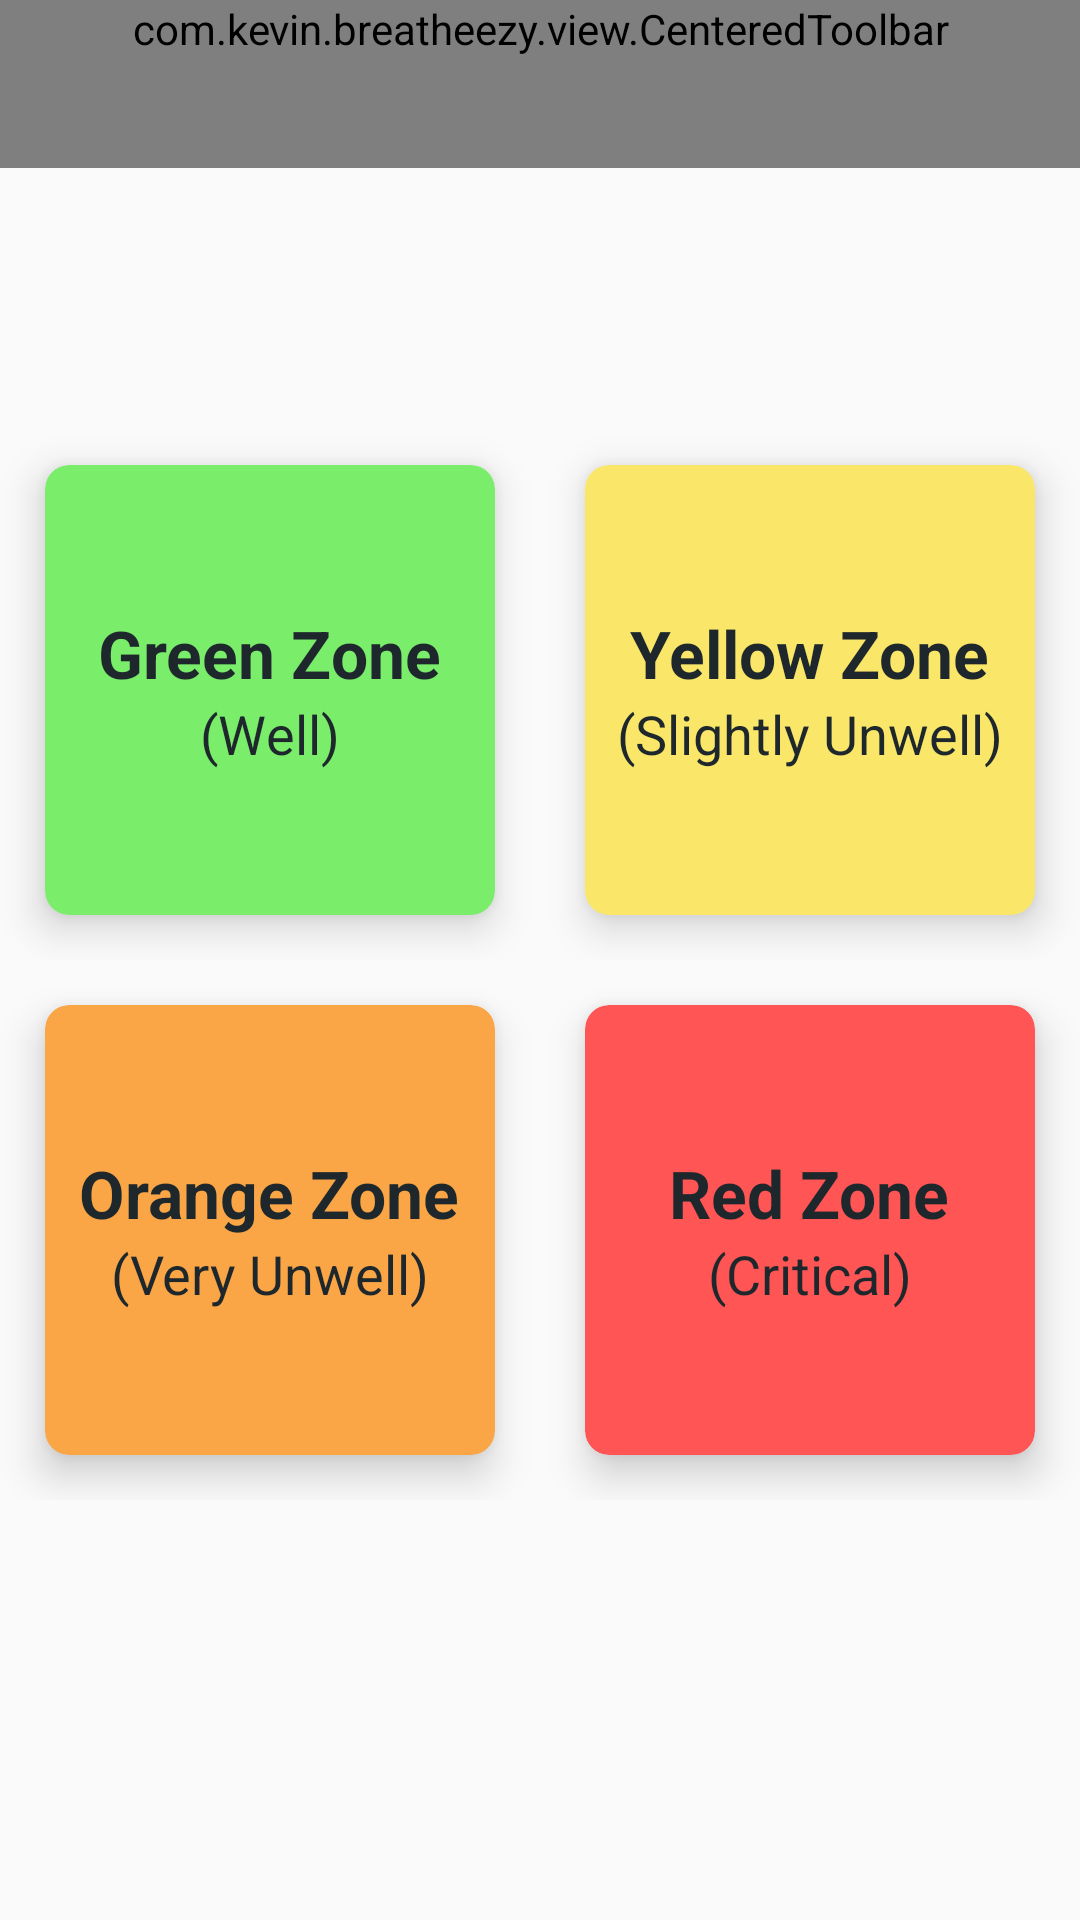

Android layout source for this screen:
<!-- AndroidManifest.xml: application theme AppTheme.NoActionBar -->
<!-- res/layout/activity_action_plan.xml -->
<RelativeLayout xmlns:android="http://schemas.android.com/apk/res/android"
    xmlns:app="http://schemas.android.com/apk/res-auto"
    android:layout_width="match_parent"
    android:layout_height="match_parent"
    android:focusableInTouchMode="true">

    <com.kevin.breatheezy.view.CenteredToolbar
        android:id="@+id/toolbar"
        android:layout_width="match_parent"
        android:layout_height="wrap_content"
        android:background="@color/colorPrimary"
        android:minHeight="?attr/actionBarSize"
        android:theme="?attr/actionBarTheme"
        app:navigationIcon="?homeAsUpIndicator"
        app:theme="@style/ActionBar" />

    <LinearLayout
        android:layout_width="match_parent"
        android:layout_height="match_parent"
        android:layout_centerInParent="true"
        android:gravity="center"
        android:orientation="vertical">

        <LinearLayout
            android:layout_width="match_parent"
            android:layout_height="180dp"
            android:gravity="center">

            <androidx.cardview.widget.CardView
                android:id="@+id/cvGreenZone"
                android:layout_width="150dp"
                android:layout_height="150dp"
                android:layout_marginRight="15dp"
                app:cardBackgroundColor="#7aed6b"
                app:cardCornerRadius="8dp"
                app:cardElevation="8dp">

                <LinearLayout
                    android:layout_width="match_parent"
                    android:layout_height="match_parent"
                    android:gravity="center"
                    android:orientation="vertical">

                    <TextView
                        android:layout_width="wrap_content"
                        android:layout_height="wrap_content"
                        android:textStyle="bold"
                        android:text="Green Zone"
                        android:textColor="@color/almostBlack98"
                        android:textSize="22sp" />
                    <TextView
                        android:layout_width="wrap_content"
                        android:layout_height="wrap_content"
                        android:text="(Well)"
                        android:textColor="@color/almostBlack98"
                        android:textSize="18sp" />

                </LinearLayout>
            </androidx.cardview.widget.CardView>

            <androidx.cardview.widget.CardView
                android:id="@+id/cvYellowZone"
                android:layout_width="150dp"
                android:layout_height="150dp"
                android:layout_marginLeft="15dp"
                app:cardBackgroundColor="#fae769"
                app:cardCornerRadius="8dp"
                app:cardElevation="8dp">

                <LinearLayout
                    android:layout_width="match_parent"
                    android:layout_height="match_parent"
                    android:gravity="center"
                    android:orientation="vertical">

                    <TextView
                        android:layout_width="wrap_content"
                        android:layout_height="wrap_content"
                        android:textStyle="bold"
                        android:text="Yellow Zone"
                        android:textColor="@color/almostBlack98"
                        android:textSize="22sp" />
                    <TextView
                        android:layout_width="wrap_content"
                        android:layout_height="wrap_content"
                        android:text="(Slightly Unwell)"
                        android:textColor="@color/almostBlack98"
                        android:textSize="18sp" />

                </LinearLayout>
            </androidx.cardview.widget.CardView>
        </LinearLayout>

        <LinearLayout
            android:layout_width="match_parent"
            android:layout_height="180dp"
            android:gravity="center">

            <androidx.cardview.widget.CardView
                android:id="@+id/cvOrangeZone"
                android:layout_width="150dp"
                android:layout_height="150dp"
                android:layout_marginRight="15dp"
                app:cardBackgroundColor="#faa646"
                app:cardCornerRadius="8dp"
                app:cardElevation="8dp">

                <LinearLayout
                    android:layout_width="match_parent"
                    android:layout_height="match_parent"
                    android:gravity="center"
                    android:orientation="vertical">

                    <TextView
                        android:layout_width="wrap_content"
                        android:layout_height="wrap_content"
                        android:textStyle="bold"
                        android:text="Orange Zone"
                        android:textColor="@color/almostBlack98"
                        android:textSize="22sp" />
                    <TextView
                        android:layout_width="wrap_content"
                        android:layout_height="wrap_content"
                        android:text="(Very Unwell)"
                        android:textColor="@color/almostBlack98"
                        android:textSize="18sp" />

                </LinearLayout>
            </androidx.cardview.widget.CardView>

            <androidx.cardview.widget.CardView
                android:id="@+id/cvRedZone"
                android:layout_width="150dp"
                android:layout_height="150dp"
                android:layout_marginLeft="15dp"
                app:cardBackgroundColor="#ff5555"
                app:cardCornerRadius="8dp"
                app:cardElevation="8dp">

                <LinearLayout
                    android:layout_width="match_parent"
                    android:layout_height="match_parent"
                    android:gravity="center"
                    android:orientation="vertical">

                    <TextView
                        android:layout_width="wrap_content"
                        android:layout_height="wrap_content"
                        android:textStyle="bold"
                        android:text="Red Zone"
                        android:textColor="@color/almostBlack98"
                        android:textSize="22sp" />
                    <TextView
                        android:layout_width="wrap_content"
                        android:layout_height="wrap_content"
                        android:text="(Critical)"
                        android:textColor="@color/almostBlack98"
                        android:textSize="18sp" />

                </LinearLayout>
            </androidx.cardview.widget.CardView>

        </LinearLayout>
    </LinearLayout>
</RelativeLayout>
<!-- resources referenced by this layout -->
<resources>
  <color name="almostBlack98">#1E272C</color>
  <color name="colorPrimary">#1f465e</color>
  <style name="ActionBar" parent="Theme.AppCompat.Light.DarkActionBar">
          <item name="actionMenuTextColor">@color/colorWhite</item>
          <item name="colorControlNormal">@color/colorWhite</item>
      </style>
  <style name="AppTheme.NoActionBar">
          <item name="windowActionBar">false</item>
          <item name="windowNoTitle">true</item>
      </style>
  <color name="colorWhite">#FFFFFF</color>
</resources>
